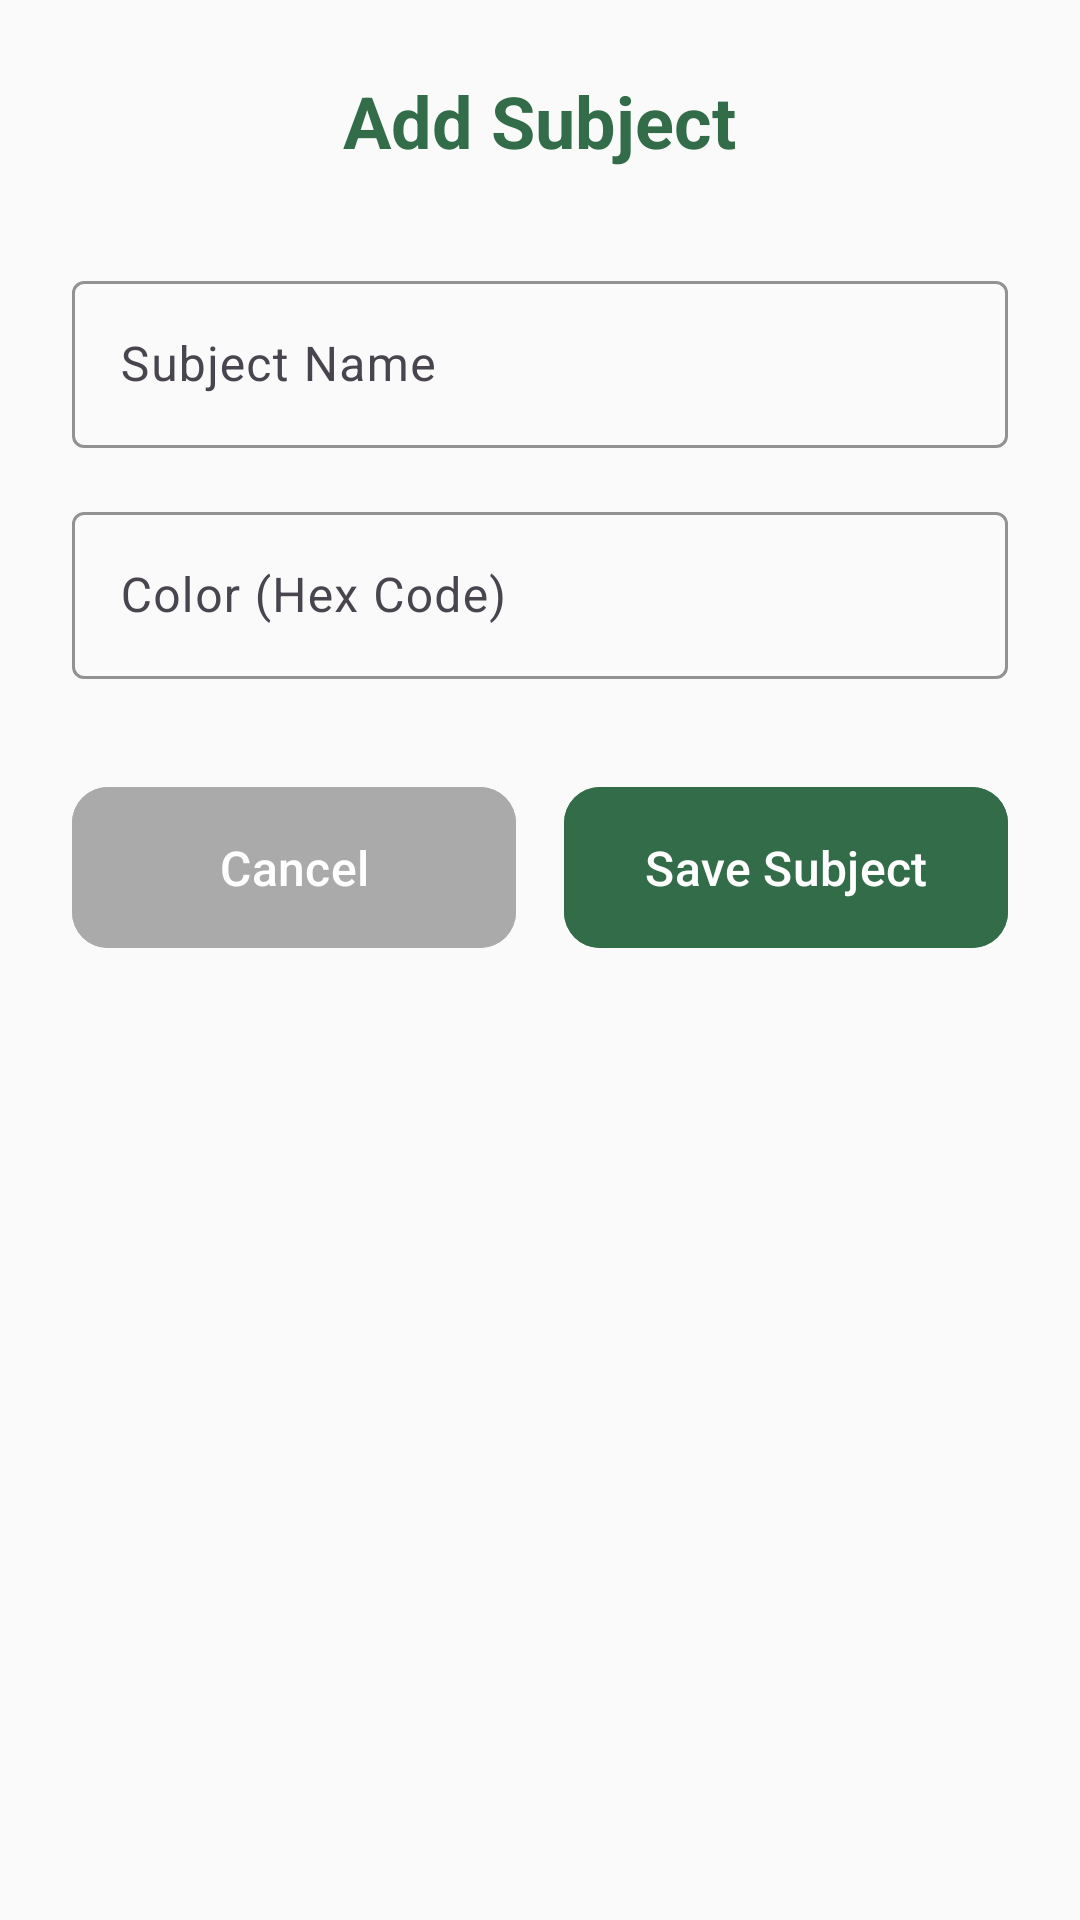

Android layout source for this screen:
<!-- AndroidManifest.xml: application theme Theme.Araltime -->
<!-- res/layout/activity_add_subject.xml -->
<?xml version="1.0" encoding="utf-8"?>
<LinearLayout xmlns:android="http://schemas.android.com/apk/res/android"
    xmlns:app="http://schemas.android.com/apk/res-auto"
    android:layout_width="match_parent"
    android:layout_height="match_parent"
    android:orientation="vertical"
    android:padding="24dp"
    android:background="@color/background">

    <TextView
        android:id="@+id/tvTitle"
        android:layout_width="wrap_content"
        android:layout_height="wrap_content"
        android:layout_marginBottom="32dp"
        android:text="Add Subject"
        android:textColor="@color/primary_color"
        android:textSize="24sp"
        android:textStyle="bold"
        android:layout_gravity="center" />

    <com.google.android.material.textfield.TextInputLayout
        android:layout_width="match_parent"
        android:layout_height="wrap_content"
        android:layout_marginBottom="16dp"
        app:boxStrokeColor="@color/primary_color"
        app:hintTextColor="@color/primary_color">

        <com.google.android.material.textfield.TextInputEditText
            android:id="@+id/etSubjectName"
            android:layout_width="match_parent"
            android:layout_height="wrap_content"
            android:hint="Subject Name"
            android:inputType="text"
            android:textColor="@color/text_primary"
            android:textColorHint="@color/text_secondary" />

    </com.google.android.material.textfield.TextInputLayout>

    <com.google.android.material.textfield.TextInputLayout
        android:layout_width="match_parent"
        android:layout_height="wrap_content"
        android:layout_marginBottom="32dp"
        app:boxStrokeColor="@color/primary_color"
        app:hintTextColor="@color/primary_color">

        <com.google.android.material.textfield.TextInputEditText
            android:id="@+id/etSubjectColor"
            android:layout_width="match_parent"
            android:layout_height="wrap_content"
            android:hint="Color (Hex Code)"
            android:inputType="text"
            android:textColor="@color/text_primary"
            android:textColorHint="@color/text_secondary" />

    </com.google.android.material.textfield.TextInputLayout>

    <LinearLayout
        android:layout_width="match_parent"
        android:layout_height="wrap_content"
        android:orientation="horizontal">

        <com.google.android.material.button.MaterialButton
            android:id="@+id/btnCancel"
            android:layout_width="0dp"
            android:layout_height="wrap_content"
            android:layout_weight="1"
            android:layout_marginEnd="8dp"
            android:backgroundTint="@android:color/darker_gray"
            android:text="Cancel"
            android:textColor="@android:color/white"
            android:textSize="16sp"
            android:padding="16dp"
            app:cornerRadius="12dp" />

        <com.google.android.material.button.MaterialButton
            android:id="@+id/btnSave"
            android:layout_width="0dp"
            android:layout_height="wrap_content"
            android:layout_weight="1"
            android:layout_marginStart="8dp"
            android:backgroundTint="@color/primary_color"
            android:text="Save Subject"
            android:textColor="@android:color/white"
            android:textSize="16sp"
            android:padding="16dp"
            app:cornerRadius="12dp" />

    </LinearLayout>

</LinearLayout>
<!-- resources referenced by this layout -->
<resources>
  <color name="background">#FAFAFA</color>
  <color name="primary_color">#326c49</color>
  <color name="text_primary">#212121</color>
  <color name="text_secondary">#757575</color>
  <style name="Theme.Araltime" parent="Base.Theme.Araltime" />
  <style name="Base.Theme.Araltime" parent="Theme.Material3.DayNight.NoActionBar">
          
          
      </style>
</resources>
